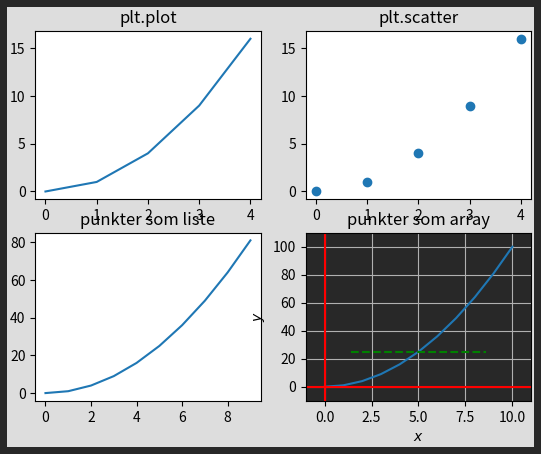

This figure's Python source:
import matplotlib.pyplot as plt
import numpy as np

# https://matplotlib.org/stable/api/axes_api.html
fig, ((ax1, ax2), (ax3, ax4)) = plt.subplots(2, 2)

# https://matplotlib.org/stable/api/figure_api.html
fig.set_facecolor("#DDDDDD")
fig.set_linewidth(10)
fig.set_edgecolor("#282828")

xs = [0, 1, 2, 3, 4]
ys = [0, 1, 4, 9, 16]
ax1.set_title("plt.plot")
ax1.plot(xs, ys)
ax2.set_title("plt.scatter")
ax2.scatter(xs, ys)

f = lambda x: x**2

xs = list(range(10))
ys = [f(x) for x in xs]
ax3.set_title("punkter som liste")
ax3.plot(xs, ys)

xs = np.linspace(0, 10, 11)
ys = f(xs)
ax4.set_title("punkter som array")
ax4.plot(xs, ys)

ax4.set_xlabel("$x$")
ax4.set_ylabel("$y$")
ax4.axhline(0, color="red")
ax4.axvline(0, color="red")
ax4.axhline(25, 0.2, 0.8, color="green", linestyle="dashed")
ax4.grid()
ax4.set_xlim(-1, 11)
ax4.set_ylim(-10, 110)
ax4.set_facecolor("#282828")

plt.savefig("result.png", dpi=300)
plt.show()
